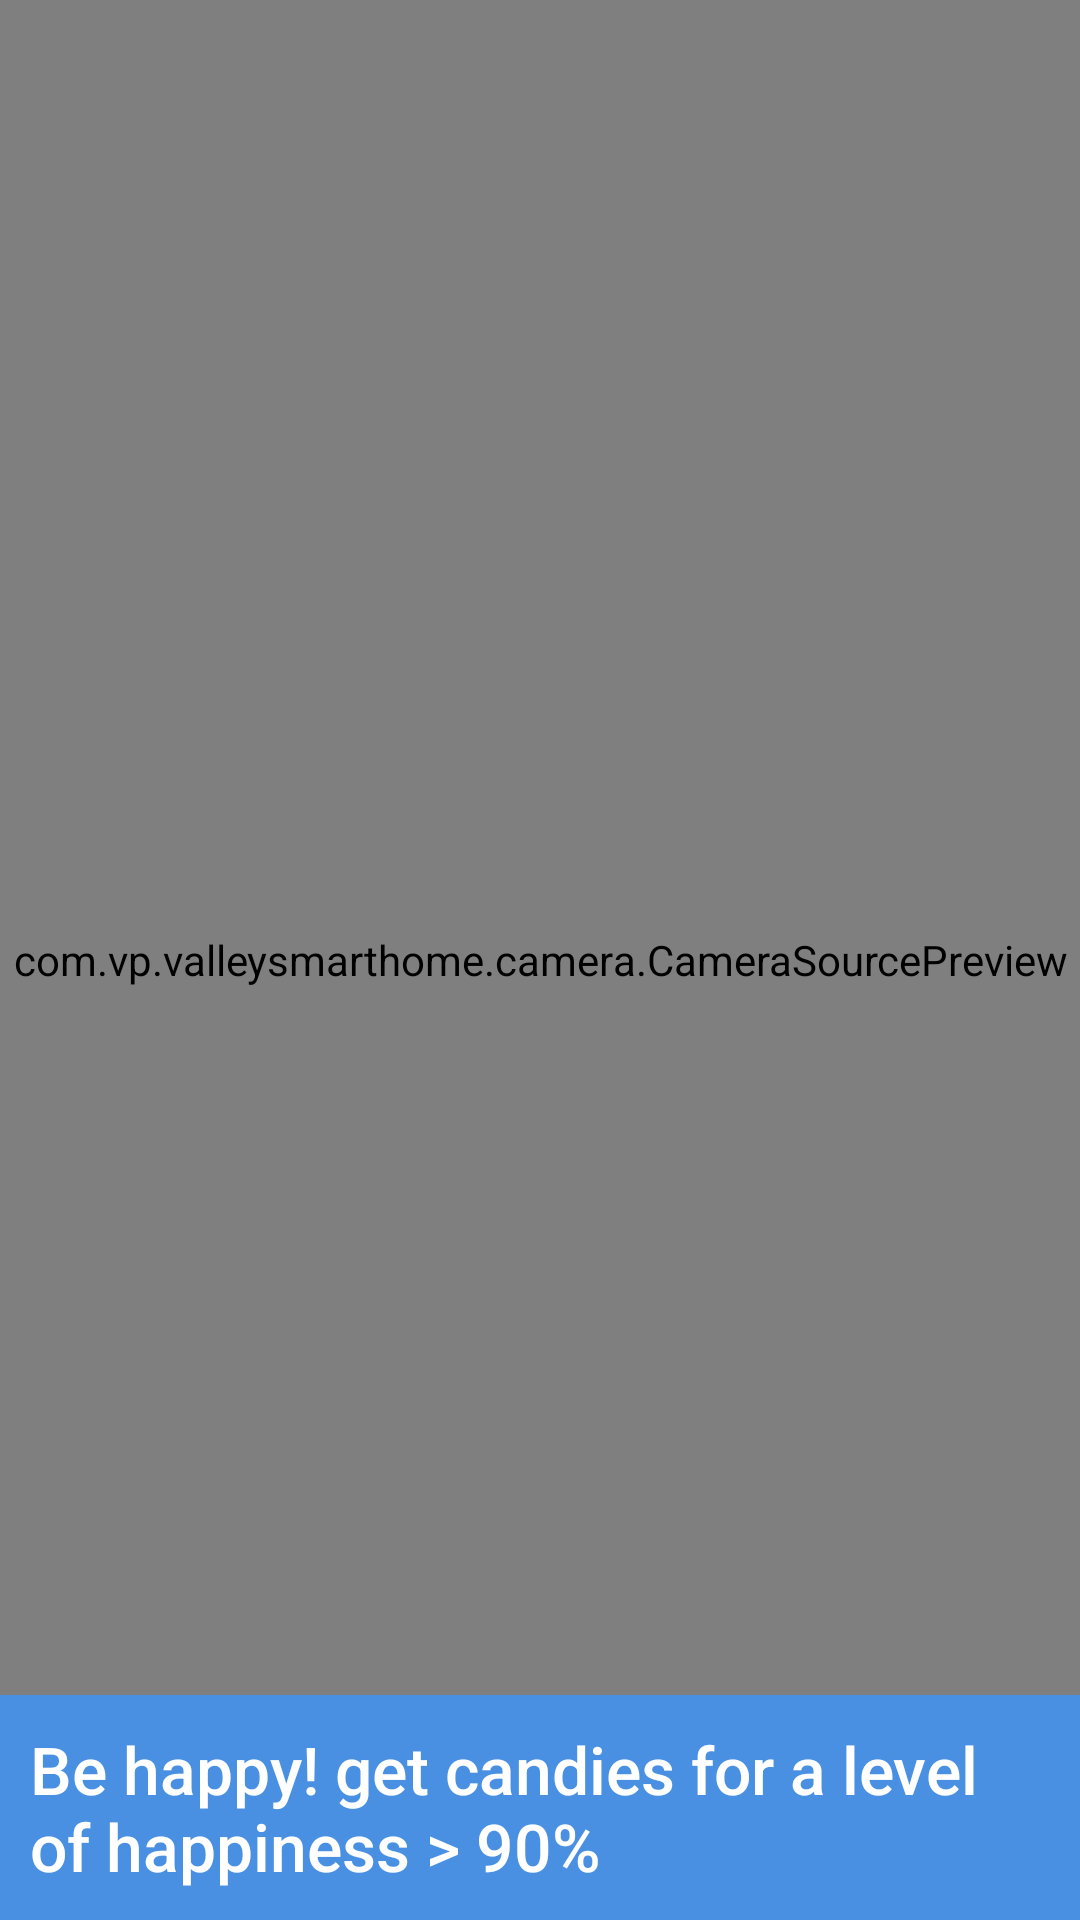

Android layout source for this screen:
<!-- AndroidManifest.xml: application theme AppTheme -->
<!-- res/layout/activity_face_tracker.xml -->
<?xml version="1.0" encoding="utf-8"?>
<RelativeLayout
    xmlns:android="http://schemas.android.com/apk/res/android"
    android:id="@+id/topLayout"
    android:orientation="vertical"
    android:layout_width="match_parent"
    android:layout_height="match_parent"
    android:keepScreenOn="true">

  <com.vp.valleysmarthome.camera.CameraSourcePreview
      android:id="@+id/preview"
      android:layout_width="match_parent"
      android:layout_height="match_parent">

    <com.vp.valleysmarthome.camera.GraphicOverlay
        android:id="@+id/faceOverlay"
        android:layout_width="match_parent"
        android:layout_height="match_parent" />

  </com.vp.valleysmarthome.camera.CameraSourcePreview>


  <LinearLayout
      android:background="#4990e2"
      android:layout_width="match_parent"
      android:layout_height="wrap_content"
      android:layout_alignParentBottom="true"
      android:padding="10dp"
      android:gravity="center">

    <TextView
        android:layout_width="wrap_content"
        android:layout_height="wrap_content"
        android:textSize="22sp"
        android:textColor="@android:color/white"
        style="@style/Base.TextAppearance.AppCompat.Title"
        android:text="Be happy! get candies for a level of happiness > 90%"/>
  </LinearLayout>

</RelativeLayout>
<!-- resources referenced by this layout -->
<resources>
  <style name="AppTheme" parent="Theme.AppCompat.Light.DarkActionBar">
          
          <item name="colorPrimary">@color/colorPrimary</item>
          <item name="colorPrimaryDark">@color/colorPrimaryDark</item>
          <item name="colorAccent">@color/colorAccent</item>
      </style>
  <!-- not gathered from this repository: default colours our renderer supplied (Android Studio template values) -->
  <color name="colorPrimary">#FF6200EE</color>
  <color name="colorPrimaryDark">#FF3700B3</color>
  <color name="colorAccent">#FF03DAC5</color>
</resources>
